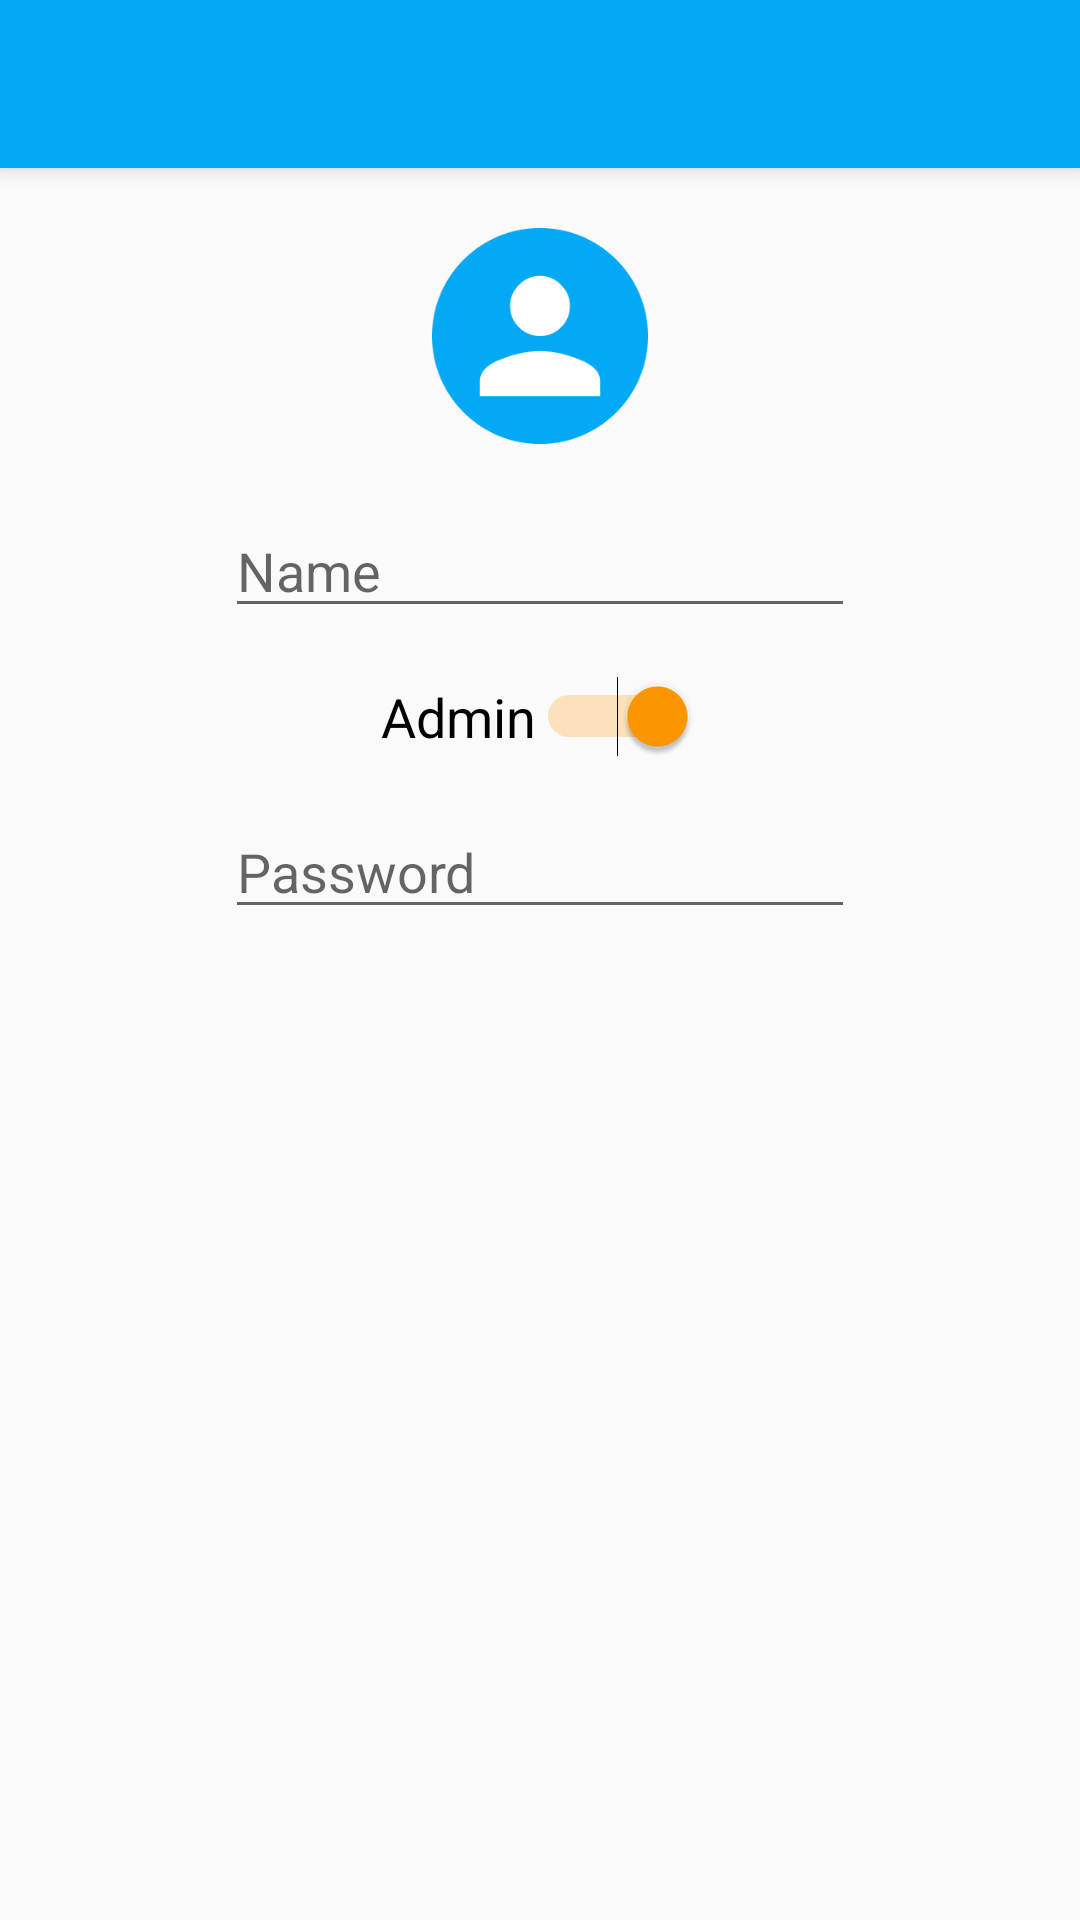

Android layout source for this screen:
<!-- AndroidManifest.xml: activity theme AppTheme -->
<!-- res/layout/activity_add_person.xml -->
<?xml version="1.0" encoding="utf-8"?>
<android.support.design.widget.CoordinatorLayout xmlns:android="http://schemas.android.com/apk/res/android"
    xmlns:app="http://schemas.android.com/apk/res-auto"
    xmlns:tools="http://schemas.android.com/tools"
    android:layout_width="match_parent"
    android:layout_height="match_parent"
    tools:context="com.uottawa.thebench.ui.AddPersonActivity">

    <android.support.design.widget.AppBarLayout
        android:layout_width="match_parent"
        android:layout_height="wrap_content"
        android:theme="@style/AppTheme.AppBarOverlay">

        <android.support.v7.widget.Toolbar
            android:id="@+id/toolbar"
            android:layout_width="match_parent"
            android:layout_height="?attr/actionBarSize"
            android:background="?attr/colorPrimary"
            app:popupTheme="@style/AppTheme.PopupOverlay" />

    </android.support.design.widget.AppBarLayout>

    <RelativeLayout
        android:layout_width="match_parent"
        android:layout_height="match_parent"
        app:layout_behavior="@string/appbar_scrolling_view_behavior"
        android:focusableInTouchMode="true">

        <RelativeLayout
            android:id="@+id/avatar_container_layout"
            android:layout_width="80dp"
            android:layout_height="80dp"
            android:layout_marginTop="16dp"
            android:layout_alignParentTop="true"
            android:layout_centerHorizontal="true"
            android:background="?android:attr/selectableItemBackground"
            android:padding="4dp">

            <ImageView
                android:id="@+id/avatar_image"
                android:layout_width="76dp"
                android:layout_height="76dp"
                android:layout_centerInParent="true"
                android:src="@drawable/default_avatar" />

            <ImageView
                android:layout_width="18dp"
                android:layout_height="18dp"
                android:layout_alignParentBottom="true"
                android:layout_alignParentRight="true"
                android:tint="@color/secondaryText"
                android:src="@drawable/ic_photo_camera_black_18dp"/>

        </RelativeLayout>

        <EditText
            android:id="@+id/person_name_edit"
            android:layout_width="wrap_content"
            android:layout_height="wrap_content"
            android:layout_below="@+id/avatar_container_layout"
            android:layout_centerHorizontal="true"
            android:layout_marginTop="16dp"
            android:maxLength="30"
            android:ems="10"
            android:hint="Name"
            android:inputType="textPersonName|textCapSentences" />

        <Switch
            android:id="@+id/admin_switch"
            android:layout_width="wrap_content"
            android:layout_height="wrap_content"
            android:layout_below="@+id/person_name_edit"
            android:layout_centerHorizontal="true"
            android:layout_marginTop="16dp"
            android:checked="true"
            android:text="Admin"
            android:textSize="18sp" />

        <EditText
            android:id="@+id/password_edit"
            android:layout_width="wrap_content"
            android:layout_height="wrap_content"
            android:layout_alignStart="@+id/person_name_edit"
            android:layout_below="@+id/admin_switch"
            android:layout_marginTop="16dp"
            android:maxLength="20"
            android:ems="10"
            android:hint="Password"
            android:inputType="textPassword" />

    </RelativeLayout>

</android.support.design.widget.CoordinatorLayout>
<!-- resources referenced by this layout -->
<resources>
  <color name="secondaryText">#757575</color>
  <!-- drawable default_avatar: png bitmap (drawable, 5947 bytes) -->
  <style name="AppTheme.AppBarOverlay" parent="ThemeOverlay.AppCompat.Dark.ActionBar" />
  <style name="AppTheme.PopupOverlay" parent="ThemeOverlay.AppCompat.Light" />
  <style name="AppTheme" parent="Theme.AppCompat.Light.NoActionBar">
          
          <item name="colorPrimary">@color/colorPrimary</item>
          <item name="colorPrimaryDark">@color/colorPrimaryDark</item>
          <item name="colorAccent">@color/colorAccent</item>
  
          
          
      </style>
  <color name="colorPrimary">#03A9F4</color>
  <color name="colorPrimaryDark">#0288D1</color>
  <color name="colorAccent">#FF9800</color>
</resources>
